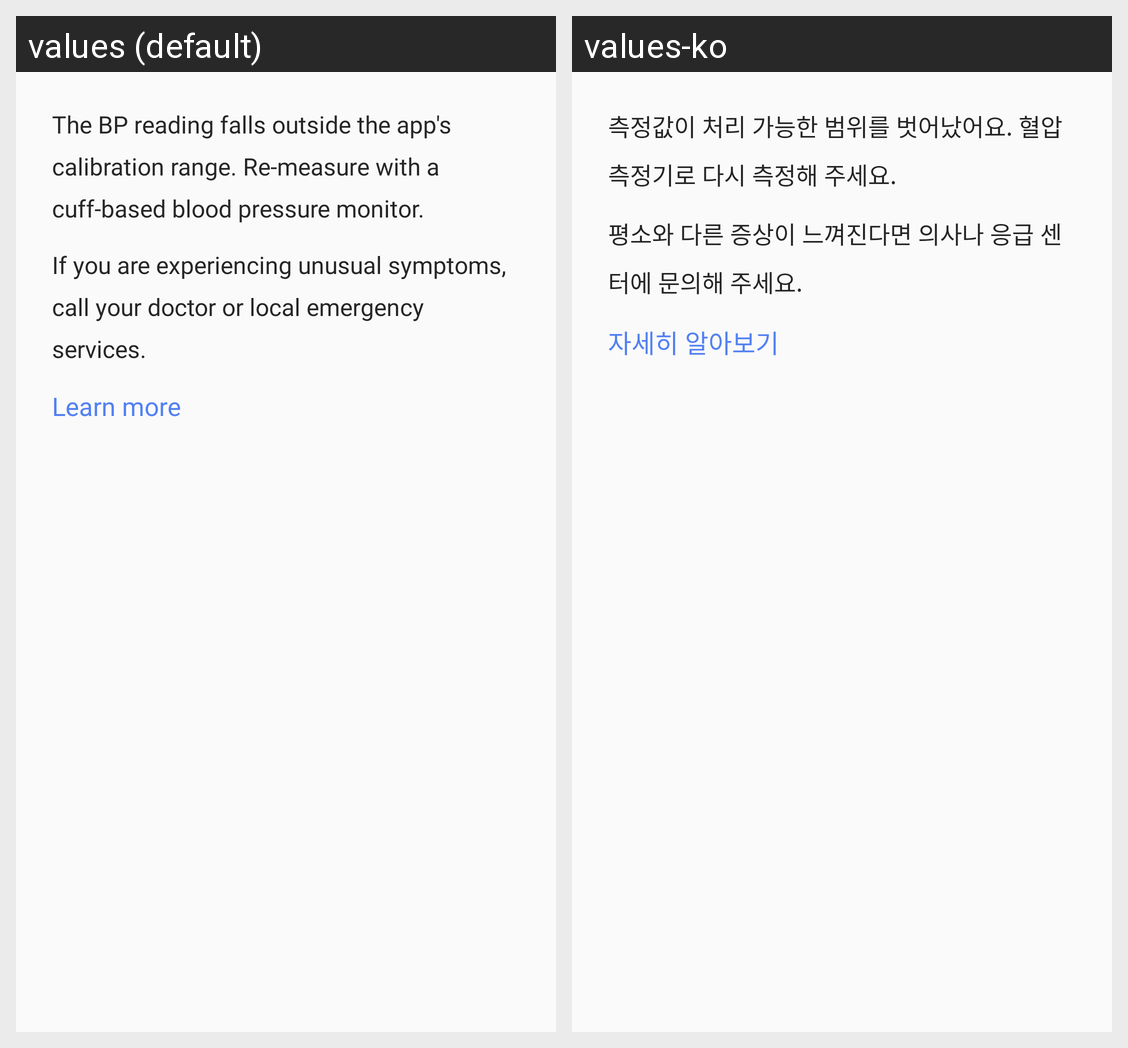

The Android screen above is rendered under two locales of the same app. Produce the string resources it draws, with the default and per-locale values.
Android screen res/layout/shealth_monitor_bp_input_out_of_range_dialog.xml rendered under 2 locales, left to right: values (default), values-ko. Device: Nexus 5 (rendered at 1080×1920; each locale shown at half size, 540×960, under a caption strip naming it); theme AppTheme.
Strings drawn on this screen, with the default value and each locale's value (text and hints the layout hard-codes, and strings that could not be matched under every locale, appear in the picture but are not listed):

shealth_monitor_bp_input_out_of_range_body_1
  values: The BP reading falls outside the app's calibration range. Re-measure with a cuff-based blood pressure monitor.
  values-ko: 측정값이 처리 가능한 범위를 벗어났어요. 혈압 측정기로 다시 측정해 주세요.

shealth_monitor_bp_input_out_of_range_body_2
  values: If you are experiencing unusual symptoms, call your doctor or local emergency services.
  values-ko: 평소와 다른 증상이 느껴진다면 의사나 응급 센터에 문의해 주세요.

shealth_monitor_bp_learn_more
  values: Learn more
  values-ko: 자세히 알아보기
